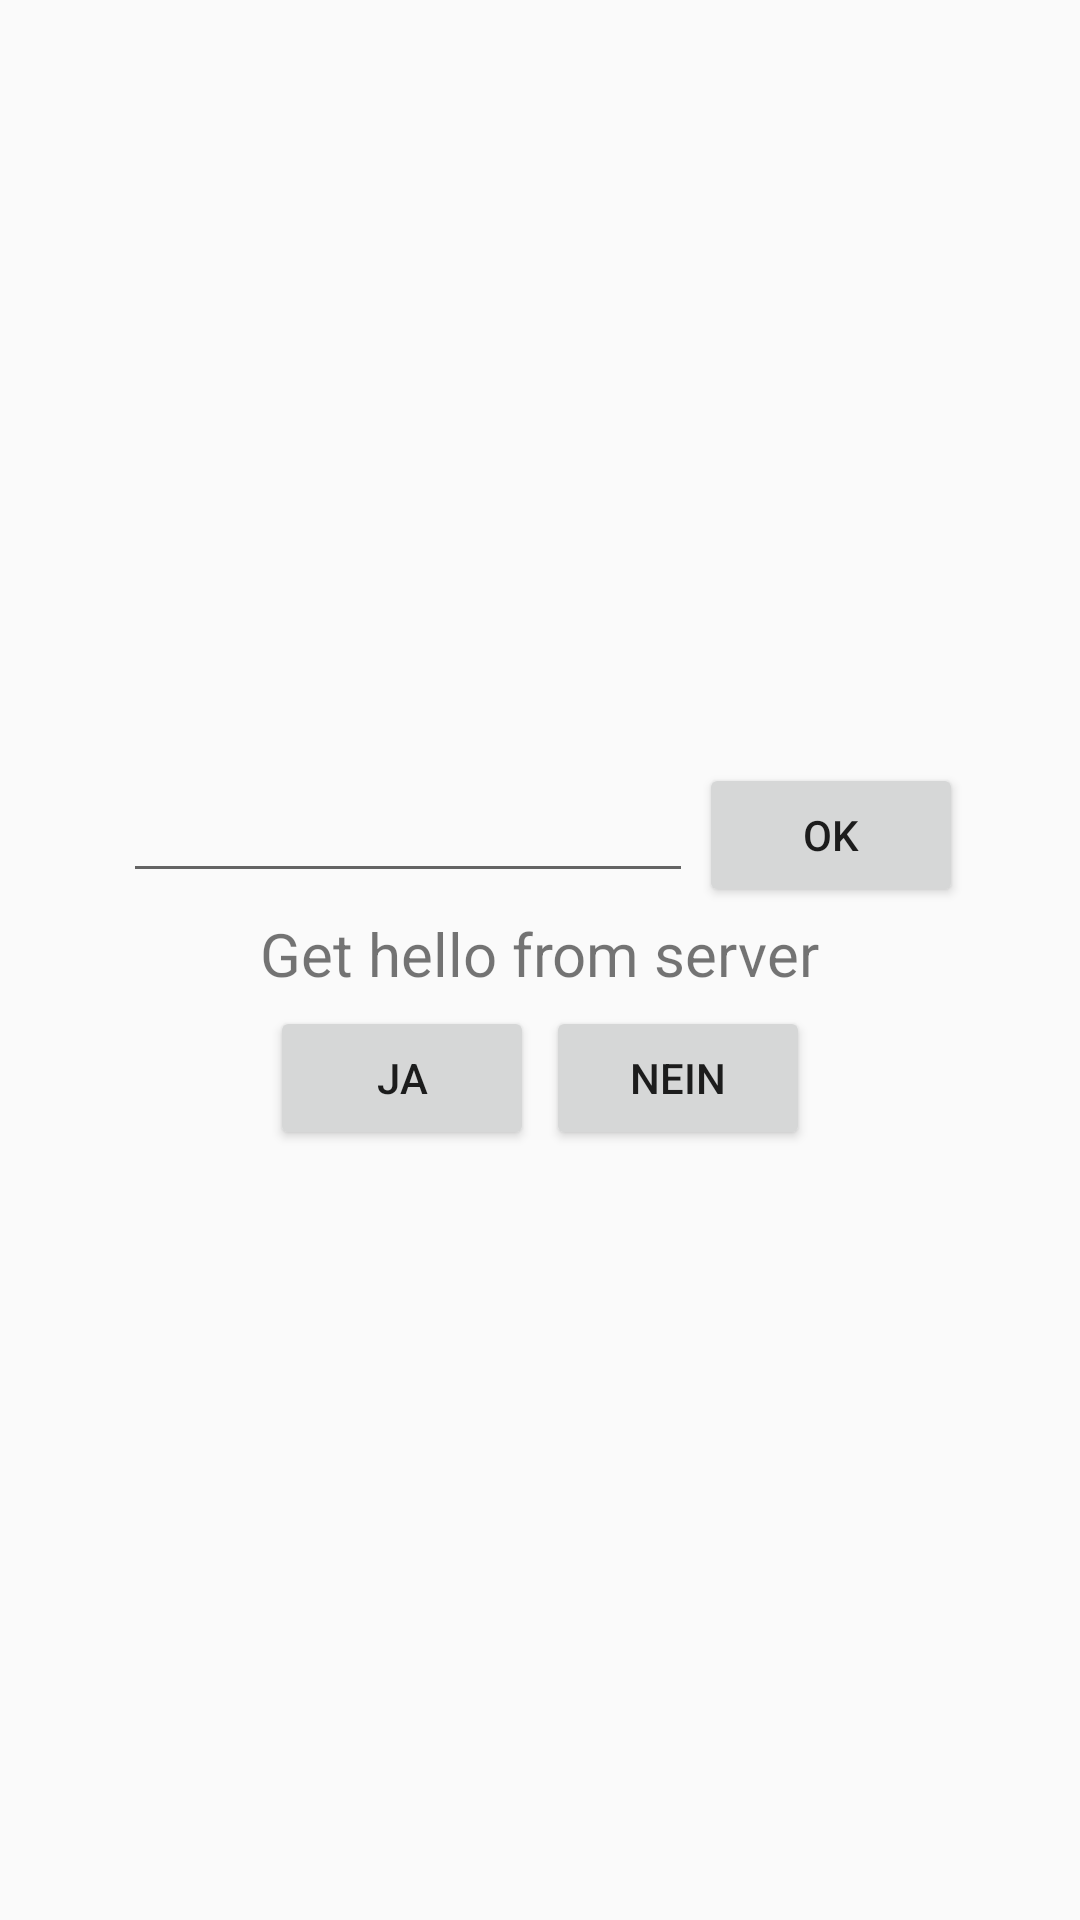

Reconstruct the res/layout file that produces this screen, plus the resources it refers to.
<!-- AndroidManifest.xml: application theme AppTheme -->
<!-- res/layout/activity_main.xml -->
<?xml version="1.0" encoding="utf-8"?>
<android.support.constraint.ConstraintLayout xmlns:android="http://schemas.android.com/apk/res/android"
    xmlns:app="http://schemas.android.com/apk/res-auto"
    xmlns:tools="http://schemas.android.com/tools"
    android:layout_width="match_parent"
    android:layout_height="match_parent"
    tools:context="com.plan_app.android_plan_app.MainActivity">

    <LinearLayout xmlns:android="http://schemas.android.com/apk/res/android"
        android:layout_width="match_parent"
        android:layout_height="match_parent"
        android:gravity="center"
        android:orientation="vertical">

        <LinearLayout
            android:layout_width="wrap_content"
            android:layout_height="wrap_content"
            android:orientation="horizontal" >
            <EditText
                android:id="@+id/text_input"
                android:layout_width="190dp"
                android:layout_height="wrap_content"
                android:layout_margin="2dp"
                android:inputType="text"
                />

            <Button
                android:id="@+id/ok_button"
                android:layout_width="wrap_content"
                android:layout_height="wrap_content"
                android:onClick="okButtonClicked"
                android:padding="2dp"
                android:text="@string/button_text" />

        </LinearLayout>

        <TextView
            android:layout_width="wrap_content"
            android:layout_height="wrap_content"
            android:padding="2dp"
            android:text="@string/question_text"
            android:textSize="20dp" />

        <LinearLayout
            android:layout_width="wrap_content"
            android:layout_height="wrap_content"
            android:orientation="horizontal">

            <Button
                android:layout_width="wrap_content"
                android:layout_height="wrap_content"
                android:layout_margin="2dp"
                android:text="ja" />

            <Button
                android:layout_width="wrap_content"
                android:layout_height="wrap_content"
                android:layout_margin="2dp"
                android:text="nein" />
        </LinearLayout>
    </LinearLayout>

</android.support.constraint.ConstraintLayout>
<!-- resources referenced by this layout -->
<resources>
  <string name="button_text">OK</string>
  <string name="question_text">Get hello from server</string>
  <style name="AppTheme" parent="Theme.AppCompat.Light.DarkActionBar">
          
          <item name="colorPrimary">@color/colorPrimary</item>
          <item name="colorPrimaryDark">@color/colorPrimaryDark</item>
          <item name="colorAccent">@color/colorAccent</item>
      </style>
  <color name="colorPrimary">#717fce</color>
  <color name="colorPrimaryDark">#717fce</color>
  <color name="colorAccent">#FF4081</color>
</resources>
